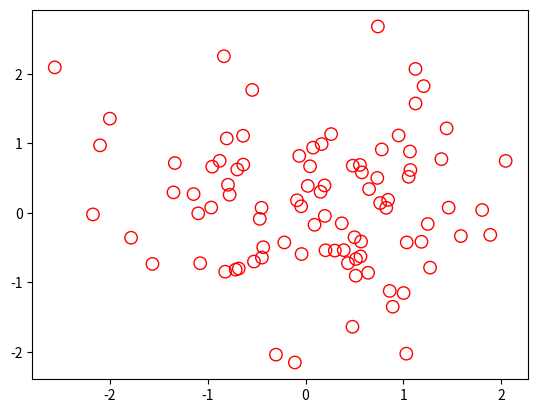

Generate this figure with matplotlib:
# How to draw empty circles on a Scatter Plot in Matplotlib

import matplotlib.pyplot as plt
import numpy as np

x = np.random.randn(90)
y = np.random.randn(90)

print(x)

plt.scatter(x, y, s=80, edgecolors='r', facecolors='none')
plt.show()